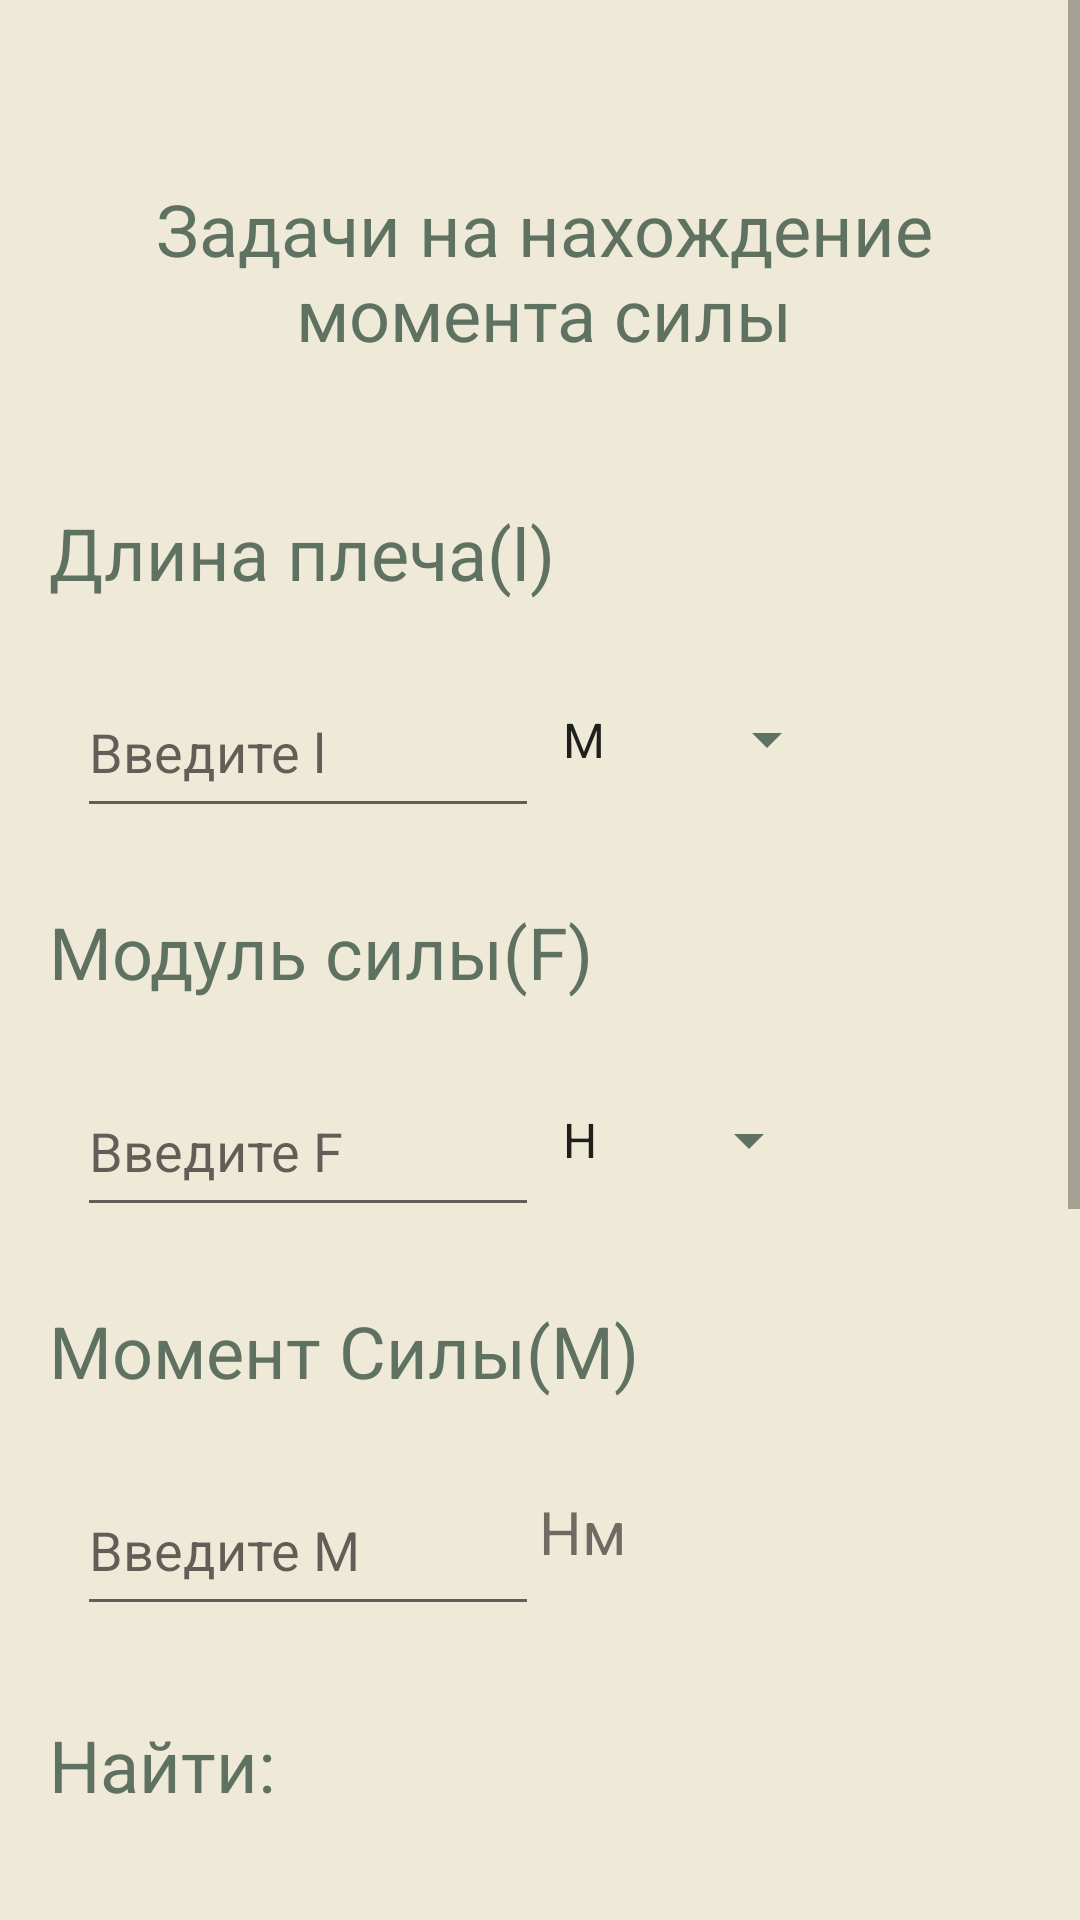

Android layout source for this screen:
<!-- AndroidManifest.xml: application theme Theme.Physicals -->
<!-- res/layout/activity_moment_of_power.xml -->
<?xml version="1.0" encoding="utf-8"?>
<ScrollView xmlns:android="http://schemas.android.com/apk/res/android"
    xmlns:app="http://schemas.android.com/apk/res-auto"
    xmlns:tools="http://schemas.android.com/tools"
    android:layout_width="match_parent"
    android:layout_height="match_parent"
    android:background="#EFEAD8"
    tools:context=".MomentOfPower"
    tools:ignore="SpeakableTextPresentCheck">

    <androidx.constraintlayout.widget.ConstraintLayout
        android:layout_width="match_parent"
        android:layout_height="wrap_content">

        <TextView
            android:id="@+id/textView33"
            android:layout_width="125dp"
            android:layout_height="58dp"
            android:layout_marginTop="40dp"
            android:text="@string/tetxview"
            android:textColor="#EFEAD8"
            app:layout_constraintEnd_toEndOf="parent"
            app:layout_constraintHorizontal_bias="0.447"
            app:layout_constraintStart_toStartOf="parent"
            app:layout_constraintTop_toBottomOf="@+id/An"
            tools:ignore="TextContrastCheck" />

        <TextView
            android:id="@+id/An"
            android:layout_width="363dp"
            android:layout_height="52dp"
            android:layout_marginTop="30dp"
            android:background="#6D8B74"
            android:gravity="center"
            android:text="@string/Answer_TextView"
            android:textColor="#FFFFFF"
            android:textSize="20sp"
            app:layout_constraintEnd_toEndOf="parent"
            app:layout_constraintStart_toStartOf="parent"
            app:layout_constraintTop_toBottomOf="@+id/textView32" />

        <TextView
            android:id="@+id/textView32"
            android:layout_width="307dp"
            android:layout_height="39dp"
            android:layout_marginTop="30dp"
            android:text="@string/Answer_title"
            android:textAlignment="textStart"
            android:textColor="#5F7161"
            android:textSize="24sp"
            app:layout_constraintEnd_toEndOf="parent"
            app:layout_constraintHorizontal_bias="0.307"
            app:layout_constraintStart_toStartOf="parent"
            app:layout_constraintTop_toBottomOf="@+id/solvingButtonMomentOfPower"
            tools:ignore="TextContrastCheck" />

        <Button
            android:id="@+id/solvingButtonMomentOfPower"
            android:layout_width="349dp"
            android:layout_height="59dp"
            android:layout_marginTop="30dp"
            android:backgroundTint="#6D8B74"
            android:onClick="SolveMomentOfPower"
            android:text="@string/Solv"
            android:textColor="#FFFFFF"
            android:textSize="20sp"
            app:layout_constraintEnd_toEndOf="parent"
            app:layout_constraintStart_toStartOf="parent"
            app:layout_constraintTop_toBottomOf="@+id/spinnerFindMomentOfPower" />

        <Spinner
            android:id="@+id/spinnerFindMomentOfPower"
            android:layout_width="260dp"
            android:layout_height="52dp"
            android:layout_marginTop="15dp"
            android:backgroundTint="#5F7161"
            android:entries="@array/Values_Find_For_MomentOfPower"
            android:spinnerMode="dropdown"
            app:layout_constraintEnd_toEndOf="parent"
            app:layout_constraintHorizontal_bias="0.211"
            app:layout_constraintStart_toStartOf="parent"
            app:layout_constraintTop_toBottomOf="@+id/textView31"
            tools:ignore="SpeakableTextPresentCheck" />

        <TextView
            android:id="@+id/textView31"
            android:layout_width="307dp"
            android:layout_height="39dp"
            android:layout_marginTop="30dp"
            android:text="@string/Find_title"
            android:textAlignment="textStart"
            android:textColor="#5F7161"
            android:textSize="24sp"
            app:layout_constraintEnd_toEndOf="parent"
            app:layout_constraintHorizontal_bias="0.307"
            app:layout_constraintStart_toStartOf="parent"
            app:layout_constraintTop_toBottomOf="@+id/inputMoment"
            tools:ignore="TextContrastCheck" />

        <TextView
            android:id="@+id/textView30"
            android:layout_width="78dp"
            android:layout_height="37dp"
            android:layout_marginTop="24dp"
            android:layout_marginEnd="72dp"
            android:text="@string/ValuesOfMomentOfPower"
            android:textSize="20sp"
            app:layout_constraintEnd_toEndOf="parent"
            app:layout_constraintHorizontal_bias="0.0"
            app:layout_constraintStart_toEndOf="@+id/inputMoment"
            app:layout_constraintTop_toBottomOf="@+id/textView29" />

        <com.google.android.material.textfield.TextInputEditText
            android:id="@+id/inputMoment"
            android:layout_width="154dp"
            android:layout_height="54dp"
            android:layout_marginTop="15dp"
            android:hint="@string/MomentOfPower_Hint"
            android:inputType="numberDecimal"
            android:singleLine="false"
            android:textColor="#5F7161"
            app:layout_constraintEnd_toEndOf="parent"
            app:layout_constraintHorizontal_bias="0.124"
            app:layout_constraintStart_toStartOf="parent"
            app:layout_constraintTop_toBottomOf="@+id/textView29"
            tools:ignore="TouchTargetSizeCheck,TextContrastCheck" />

        <TextView
            android:id="@+id/textView29"
            android:layout_width="307dp"
            android:layout_height="39dp"
            android:layout_marginTop="25dp"
            android:text="@string/MomentOrPower_title"
            android:textAlignment="textStart"
            android:textColor="#5F7161"
            android:textSize="24sp"
            app:layout_constraintEnd_toEndOf="parent"
            app:layout_constraintHorizontal_bias="0.307"
            app:layout_constraintStart_toStartOf="parent"
            app:layout_constraintTop_toBottomOf="@+id/inputF"
            tools:ignore="TextContrastCheck" />

        <Spinner
            android:id="@+id/spinnerForModulPower"
            android:layout_width="94dp"
            android:layout_height="56dp"
            android:layout_marginTop="12dp"
            android:backgroundTint="#5F7161"
            android:entries="@array/Values_Nuton"
            android:spinnerMode="dropdown"
            app:layout_constraintEnd_toEndOf="parent"
            app:layout_constraintHorizontal_bias="0.0"
            app:layout_constraintStart_toEndOf="@+id/inputF"
            app:layout_constraintTop_toBottomOf="@+id/textView28"
            tools:ignore="SpeakableTextPresentCheck" />

        <com.google.android.material.textfield.TextInputEditText
            android:id="@+id/inputF"
            android:layout_width="154dp"
            android:layout_height="54dp"
            android:layout_marginTop="15dp"
            android:hint="@string/inputF"
            android:inputType="numberDecimal"
            android:singleLine="false"
            android:textColor="#5F7161"
            app:layout_constraintEnd_toEndOf="parent"
            app:layout_constraintHorizontal_bias="0.124"
            app:layout_constraintStart_toStartOf="parent"
            app:layout_constraintTop_toBottomOf="@+id/textView28"
            tools:ignore="TouchTargetSizeCheck,TextContrastCheck" />

        <TextView
            android:id="@+id/textView28"
            android:layout_width="307dp"
            android:layout_height="39dp"
            android:layout_marginTop="25dp"
            android:text="@string/f_title"
            android:textAlignment="textStart"
            android:textColor="#5F7161"
            android:textSize="24sp"
            app:layout_constraintEnd_toEndOf="parent"
            app:layout_constraintHorizontal_bias="0.307"
            app:layout_constraintStart_toStartOf="parent"
            app:layout_constraintTop_toBottomOf="@+id/inputL"
            tools:ignore="TextContrastCheck" />

        <Spinner
            android:id="@+id/spinnerForLength"
            android:layout_width="100dp"
            android:layout_height="55dp"
            android:layout_marginTop="12dp"
            android:layout_marginEnd="36dp"
            android:backgroundTint="#5F7161"
            android:entries="@array/Values_Length"
            android:spinnerMode="dropdown"
            app:layout_constraintEnd_toEndOf="parent"
            app:layout_constraintHorizontal_bias="0.0"
            app:layout_constraintStart_toEndOf="@+id/inputL"
            app:layout_constraintTop_toBottomOf="@+id/textView27"
            tools:ignore="SpeakableTextPresentCheck" />

        <com.google.android.material.textfield.TextInputEditText
            android:id="@+id/inputL"
            android:layout_width="154dp"
            android:layout_height="54dp"
            android:layout_marginTop="15dp"
            android:hint="@string/l_Hint"
            android:inputType="numberDecimal"
            android:singleLine="false"
            android:textColor="#5F7161"
            app:layout_constraintEnd_toEndOf="parent"
            app:layout_constraintHorizontal_bias="0.124"
            app:layout_constraintStart_toStartOf="parent"
            app:layout_constraintTop_toBottomOf="@+id/textView27"
            tools:ignore="TouchTargetSizeCheck,TextContrastCheck" />

        <TextView
            android:id="@+id/textView27"
            android:layout_width="307dp"
            android:layout_height="39dp"
            android:layout_marginTop="40dp"
            android:text="@string/l_title"
            android:textAlignment="textStart"
            android:textColor="#5F7161"
            android:textSize="24sp"
            app:layout_constraintEnd_toEndOf="parent"
            app:layout_constraintHorizontal_bias="0.307"
            app:layout_constraintStart_toStartOf="parent"
            app:layout_constraintTop_toBottomOf="@+id/textView26"
            tools:ignore="TextContrastCheck" />

        <TextView
            android:id="@+id/textView26"
            android:layout_width="304dp"
            android:layout_height="68dp"
            android:layout_marginTop="60dp"
            android:text="@string/string_momentofpowe_title"
            android:textAlignment="center"
            android:textColor="#5F7161"
            android:textSize="24sp"
            app:layout_constraintEnd_toEndOf="parent"
            app:layout_constraintHorizontal_bias="0.523"
            app:layout_constraintStart_toStartOf="parent"
            app:layout_constraintTop_toTopOf="parent" />
    </androidx.constraintlayout.widget.ConstraintLayout>
</ScrollView>
<!-- resources referenced by this layout -->
<resources>
  <string-array name="Values_Find_For_MomentOfPower">
          <item>M</item>
          <item>F</item>
          <item>l</item>
      </string-array>
  <string-array name="Values_Length">
          <item>М</item>
          <item>СМ</item>
      </string-array>
  <string-array name="Values_Nuton">
          <item>Н</item>
          <item>кН</item>
          <item>МН</item>
          <item>ГН</item>
      </string-array>
  <string name="Answer_TextView">Здесь будет ответ</string>
  <string name="Answer_title">Ответ:</string>
  <string name="Find_title">Найти:</string>
  <string name="MomentOfPower_Hint">Введите M</string>
  <string name="MomentOrPower_title">Момент Силы(M)</string>
  <string name="Solv">Решить</string>
  <string name="ValuesOfMomentOfPower">Нм</string>
  <string name="f_title">Модуль силы(F)</string>
  <string name="inputF">Введите F</string>
  <string name="l_Hint">Введите l</string>
  <string name="l_title">Длина плеча(l)</string>
  <string name="string_momentofpowe_title">Задачи на нахождение момента силы</string>
  <string name="tetxview">TetxView</string>
  <style name="Theme.Physicals" parent="Theme.MaterialComponents.DayNight.DarkActionBar">
          
          <item name="colorPrimary">@color/purple_500</item>
          <item name="colorPrimaryVariant">@color/purple_700</item>
          <item name="colorOnPrimary">@color/white</item>
          
          <item name="colorSecondary">@color/teal_200</item>
          <item name="colorSecondaryVariant">@color/teal_700</item>
          <item name="colorOnSecondary">@color/black</item>
          
          <item name="android:statusBarColor" tools:targetApi="l">?attr/colorPrimaryVariant</item>
          
      </style>
  <!-- not gathered from this repository: default colours our renderer supplied (Android Studio template values) -->
  <color name="purple_500">#FF6200EE</color>
  <color name="purple_700">#FF3700B3</color>
  <color name="teal_200">#FF03DAC5</color>
  <color name="teal_700">#FF018786</color>
  <color name="black">#FF000000</color>
  <color name="white">#FFFFFFFF</color>
</resources>
